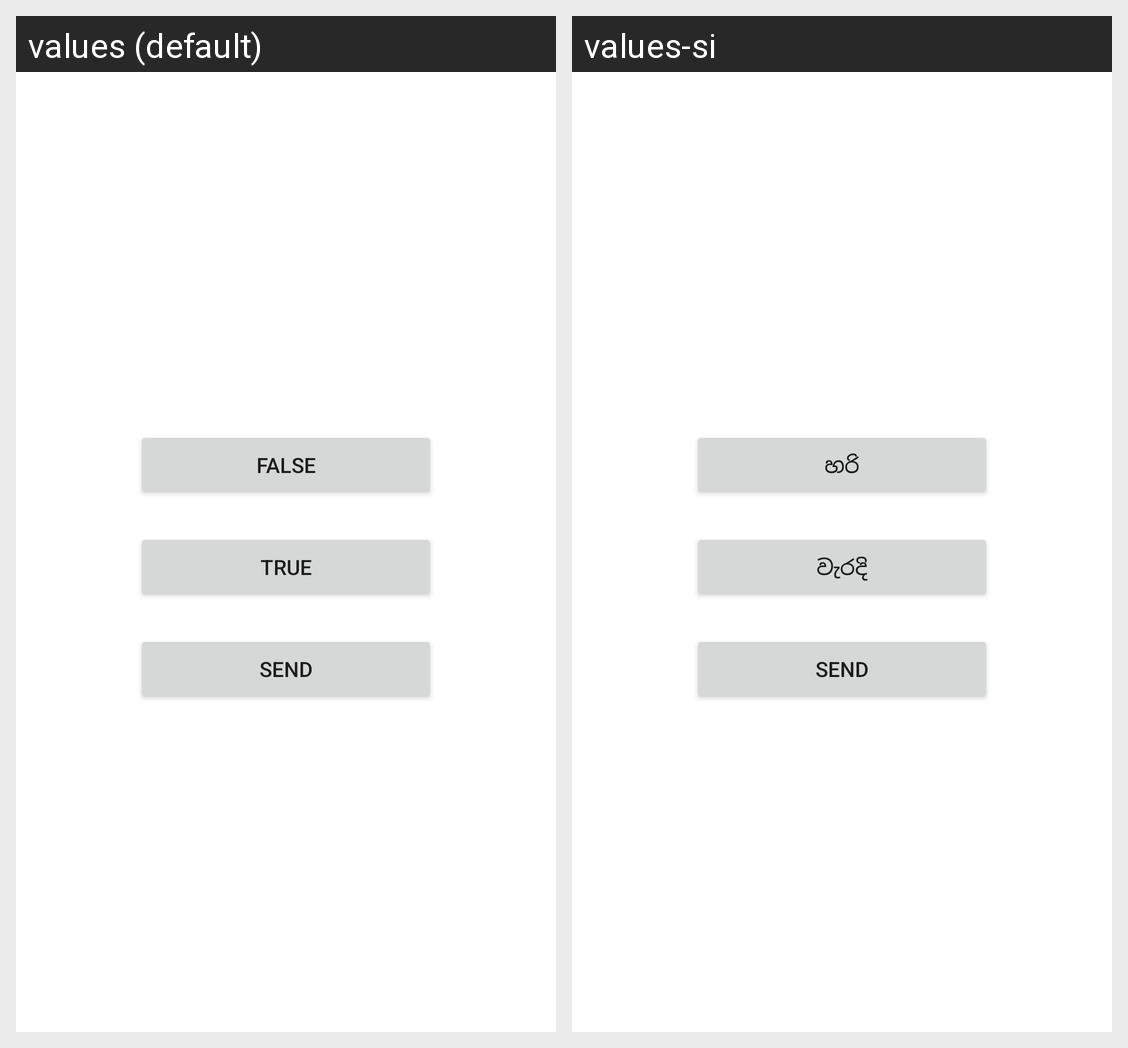

Translations of the strings shown on this Android screen, per locale in the grid:
Android screen res/layout/activity_main.xml rendered under 2 locales, left to right: values (default), values-si. Device: Nexus 5 (rendered at 1080×1920; each locale shown at half size, 540×960, under a caption strip naming it); theme Theme.Task02.
Strings drawn on this screen, with the default value and each locale's value (text and hints the layout hard-codes, and strings that could not be matched under every locale, appear in the picture but are not listed):

FALSE
  values: FALSE
  values-si: හරි

TRUE
  values: TRUE
  values-si: වැරදි
